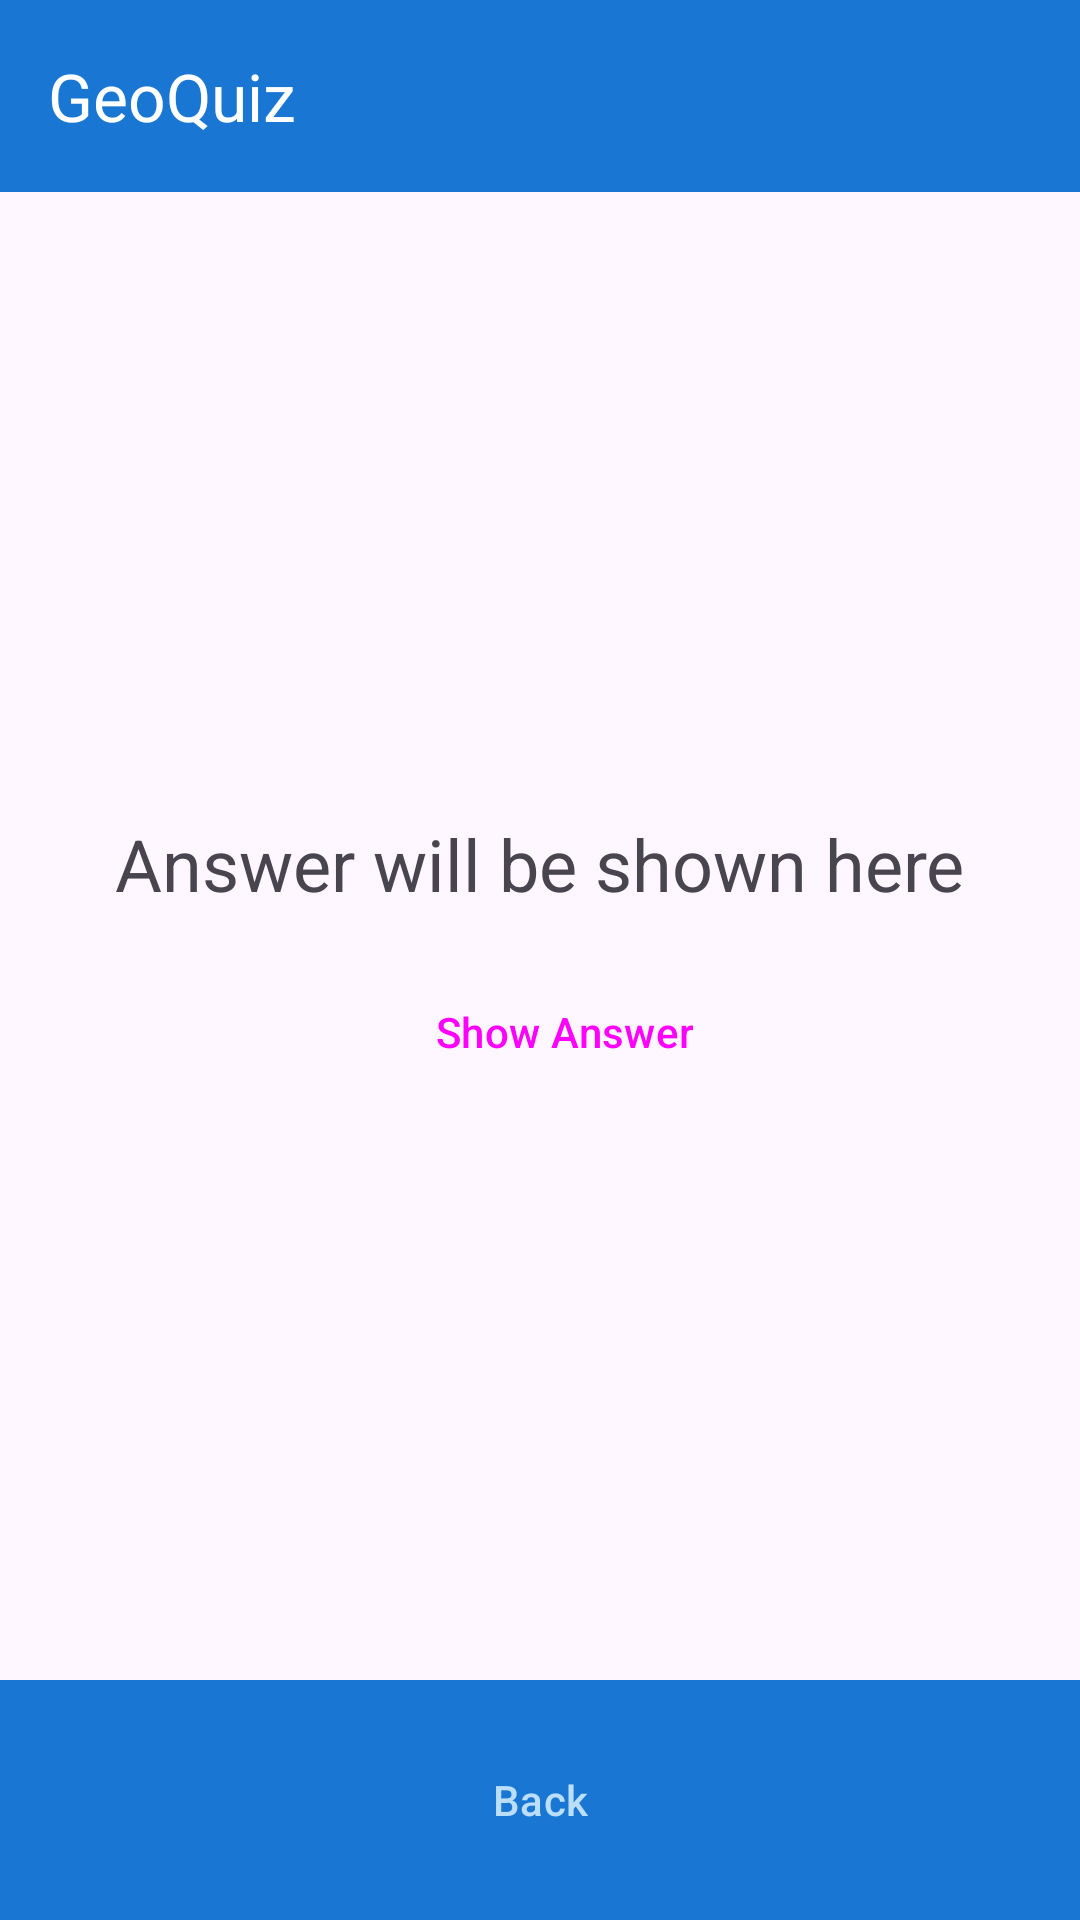

The Android layout XML behind this screen, and the referenced resources:
<!-- AndroidManifest.xml: application theme Theme.GeoQuiz -->
<!-- res/layout/activity_cheat.xml -->
<?xml version="1.0" encoding="utf-8"?>
<androidx.constraintlayout.widget.ConstraintLayout xmlns:android="http://schemas.android.com/apk/res/android"

    xmlns:app="http://schemas.android.com/apk/res-auto"
    android:layout_width="match_parent"
    android:layout_height="match_parent">

    
    <androidx.appcompat.widget.Toolbar
        android:id="@+id/top_app_bar"
        android:layout_width="match_parent"
        android:layout_height="?attr/actionBarSize"
        android:background="?attr/colorPrimary"
        android:elevation="4dp"
        android:theme="@style/ThemeOverlay.AppCompat.Dark.ActionBar"
        app:title="@string/app_name"
        app:titleTextColor="@android:color/white"
        app:layout_constraintTop_toTopOf="parent"
        app:layout_constraintStart_toStartOf="parent"
        app:layout_constraintEnd_toEndOf="parent" />

    <LinearLayout
        android:layout_width="match_parent"
        android:layout_height="match_parent"
        android:orientation="vertical"
        android:gravity="center"
        android:padding="24dp">

        <TextView
            android:id="@+id/answer_text_view"
            android:layout_width="wrap_content"
            android:layout_height="wrap_content"
            android:text="Answer will be shown here"
            android:textSize="24sp" />

        <Button
            android:id="@+id/show_answer_button"
            style="?android:attr/buttonBarButtonStyle"
            android:layout_width="wrap_content"
            android:layout_height="wrap_content"
            android:text="Show Answer"
            android:layout_marginTop="16dp"/>
    </LinearLayout>

    <LinearLayout
        android:id="@+id/nav_button_container"
        android:layout_width="0dp"
        android:layout_height="wrap_content"
        android:orientation="horizontal"
        android:gravity="center"
        android:padding="8dp"
        android:background="?attr/colorPrimary"
        app:layout_constraintBottom_toBottomOf="parent"
        app:layout_constraintStart_toStartOf="parent"
        app:layout_constraintEnd_toEndOf="parent">

        <Button
            android:id="@+id/back_button"
            style="?android:attr/buttonBarButtonStyle"
            android:layout_width="0dp"
            android:layout_height="wrap_content"
            android:layout_margin="8dp"
            android:layout_weight="1"
            android:text="@string/back_button"
            android:textColor="#BBDEFB" />
    </LinearLayout>
</androidx.constraintlayout.widget.ConstraintLayout>
<!-- resources referenced by this layout -->
<resources>
  <string name="app_name">GeoQuiz</string>
  <string name="back_button">Back</string>
  <style name="Theme.GeoQuiz" parent="Base.Theme.GeoQuiz" />
  <style name="Base.Theme.GeoQuiz" parent="Theme.Material3.DayNight.NoActionBar">
          
          <item name="colorPrimary">#1976D2</item>
          <item name="colorPrimaryVariant">#1565C0</item>
          <item name="colorOnPrimary">#FFFFFF</item>
          <item name="colorSecondary">#03DAC5</item>
      </style>
</resources>
